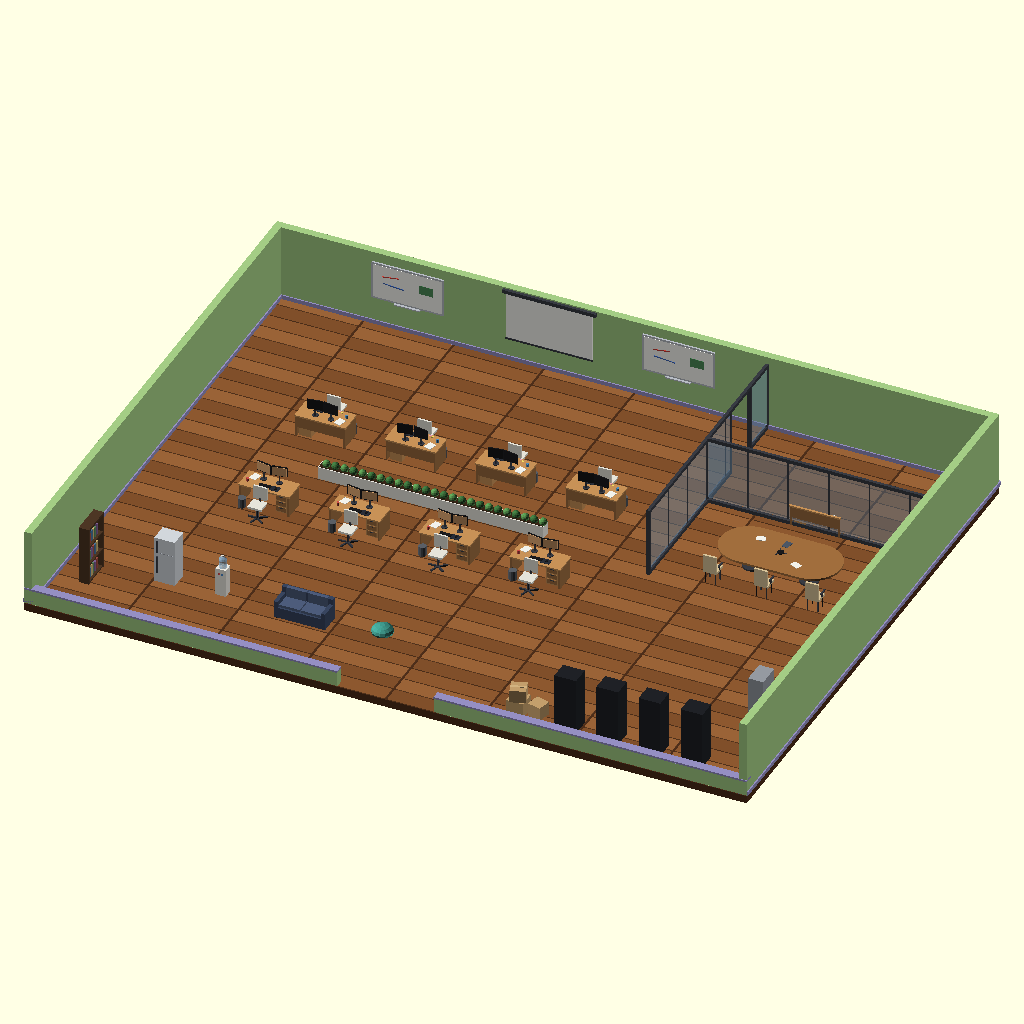
Cell 1: rendered with the file's own defaults.
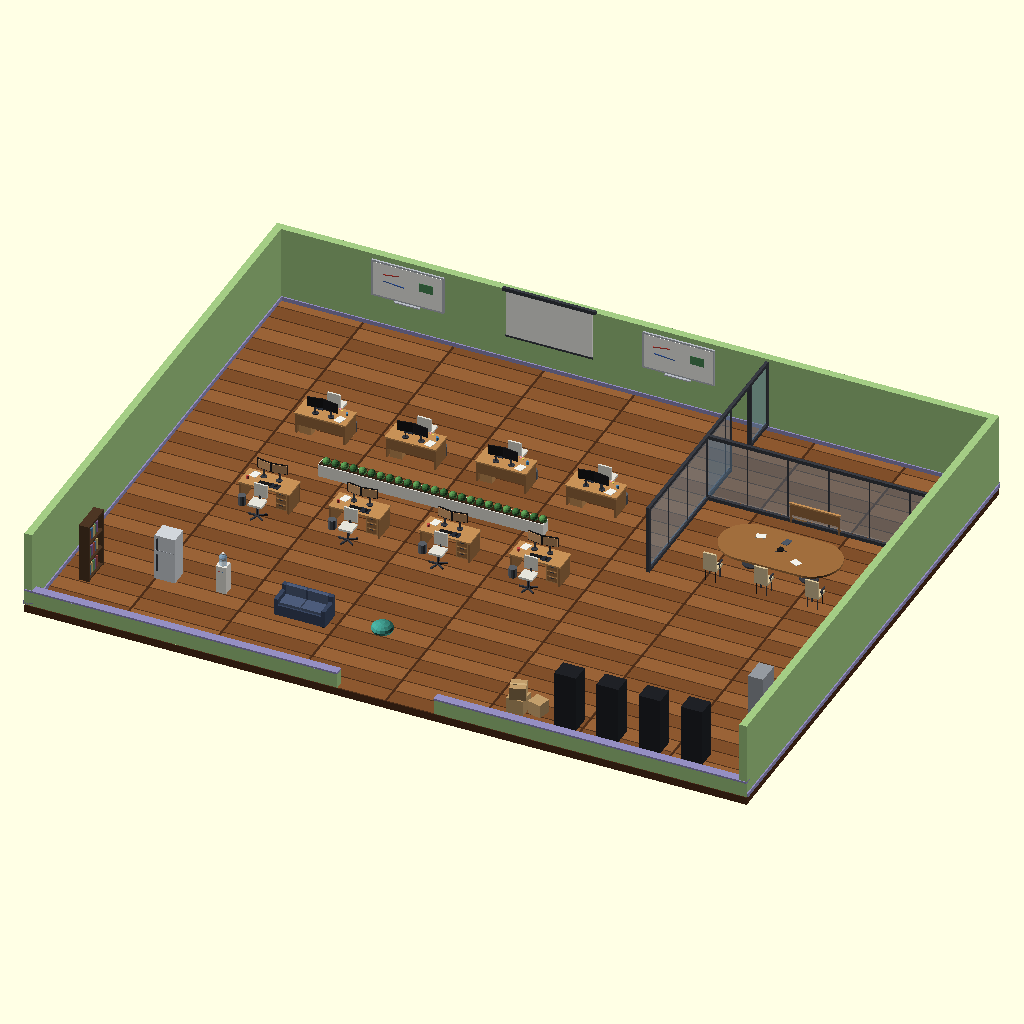
Cell 2: FZ = 0.3 (everything else at default).
All cells are drawn from the same view direction (rotation 55°, 0°, 25°, orthographic, colour scheme Cornfield), but the view is re-fitted for each cell, so position and scale can differ between cells as well as the parameter.
The OpenSCAD source (assets/scad/source/office/operations_center.scad):
// StudioSim office variant: live operations center with monitoring wall and server bay.
use <../../lib/kit_office.scad>
use <../../lib/gk_camera.scad>

$fn = 14;
FZ = 0.15;

module desk_ops_01() of_furn_workstation(dual = true, sticky = true, screen = [0.54, 0.82, 0.66], mug = [0.30, 0.55, 0.75]);
module desk_ops_02() of_furn_workstation(dual = true, screen = [0.82, 0.62, 0.42], mug = [0.80, 0.30, 0.28]);
module desk_qa_01() of_furn_workstation(dual = true, laptop = true, screen = [0.66, 0.78, 0.92]);
module meet_seat_01() of_furn_conf_chair();

of_office_floor();
translate([0, 8.875, 1.45]) of_wall_segment(24);
translate([-11.875, 0, 1.45]) rotate([0, 0, 90]) of_wall_segment(18);
translate([11.875, 0, 1.45]) rotate([0, 0, 90]) of_wall_segment(18);
translate([-6.8, -8.875, 0.40]) of_wall_knee(10.4);
translate([6.8, -8.875, 0.40]) of_wall_knee(10.4);

// Two operator rows face a wall of status boards.
for (x = [-7.5, -4.5, -1.5, 1.5]) translate([x, 2.8, FZ]) rotate([0, 0, 180]) desk_ops_01();
for (x = [-7.5, -4.5, -1.5, 1.5]) translate([x, -1.2, FZ]) desk_ops_02();
translate([-7.5, 8.68, 1.65 + FZ]) of_prop_whiteboard();
translate([-2.8, 8.68, 1.65 + FZ]) of_prop_projector_screen();
translate([1.5, 8.68, 1.65 + FZ]) of_prop_whiteboard();
translate([-3.0, 0.8, FZ]) of_prop_planter(7.5);

// Glass incident room with QA lead station.
translate([4.4, 0.3, FZ]) rotate([0, 0, 90]) of_part_glass_wall(8.4, 5.8, 7.2);
translate([4.4, 4.5, FZ]) of_part_glass_wall(7.4);
translate([8.0, 4.8, FZ]) rotate([0, 0, 180]) desk_qa_01();
translate([8.0, 2.0, FZ]) of_furn_conf_table();
for (x = [6.3, 8.0, 9.7]) translate([x, 0.8, FZ]) rotate([0, 0, 180]) meet_seat_01();

// Server bay, print/supply strip, and overnight support lounge.
for (x = [5.6, 7.0, 8.4, 9.8]) translate([x, -7.9, FZ]) rotate([0, 0, 180]) of_prop_server_rack();
translate([10.8, -5.4, FZ]) rotate([0, 0, -90]) of_prop_locker();
translate([3.9, -7.9, FZ]) of_prop_boxes();
translate([-10.8, -6.8, FZ]) rotate([0, 0, 90]) of_prop_bookshelf_tall();
translate([-8.6, -6.0, FZ]) of_prop_fridge();
translate([-6.8, -6.0, FZ]) of_prop_water_cooler();
translate([-4.0, -6.2, FZ]) of_furn_sofa();
translate([-1.5, -6.0, FZ]) of_prop_beanbag([0.25, 0.60, 0.55]);

gk_camera_lookat([17, -21, 14], [0, 0, 0], "operations-overview", 52);
gk_camera_lookat([-3, -6, 2.1], [-3, 4, 1], "operator-floor", 58);
gk_camera_lookat([11, -2, 2.3], [8, 3, 1], "incident-room", 56);
Parameter table extracted from the source (name, type, default, range or options):
FZ: number, default 0.15
